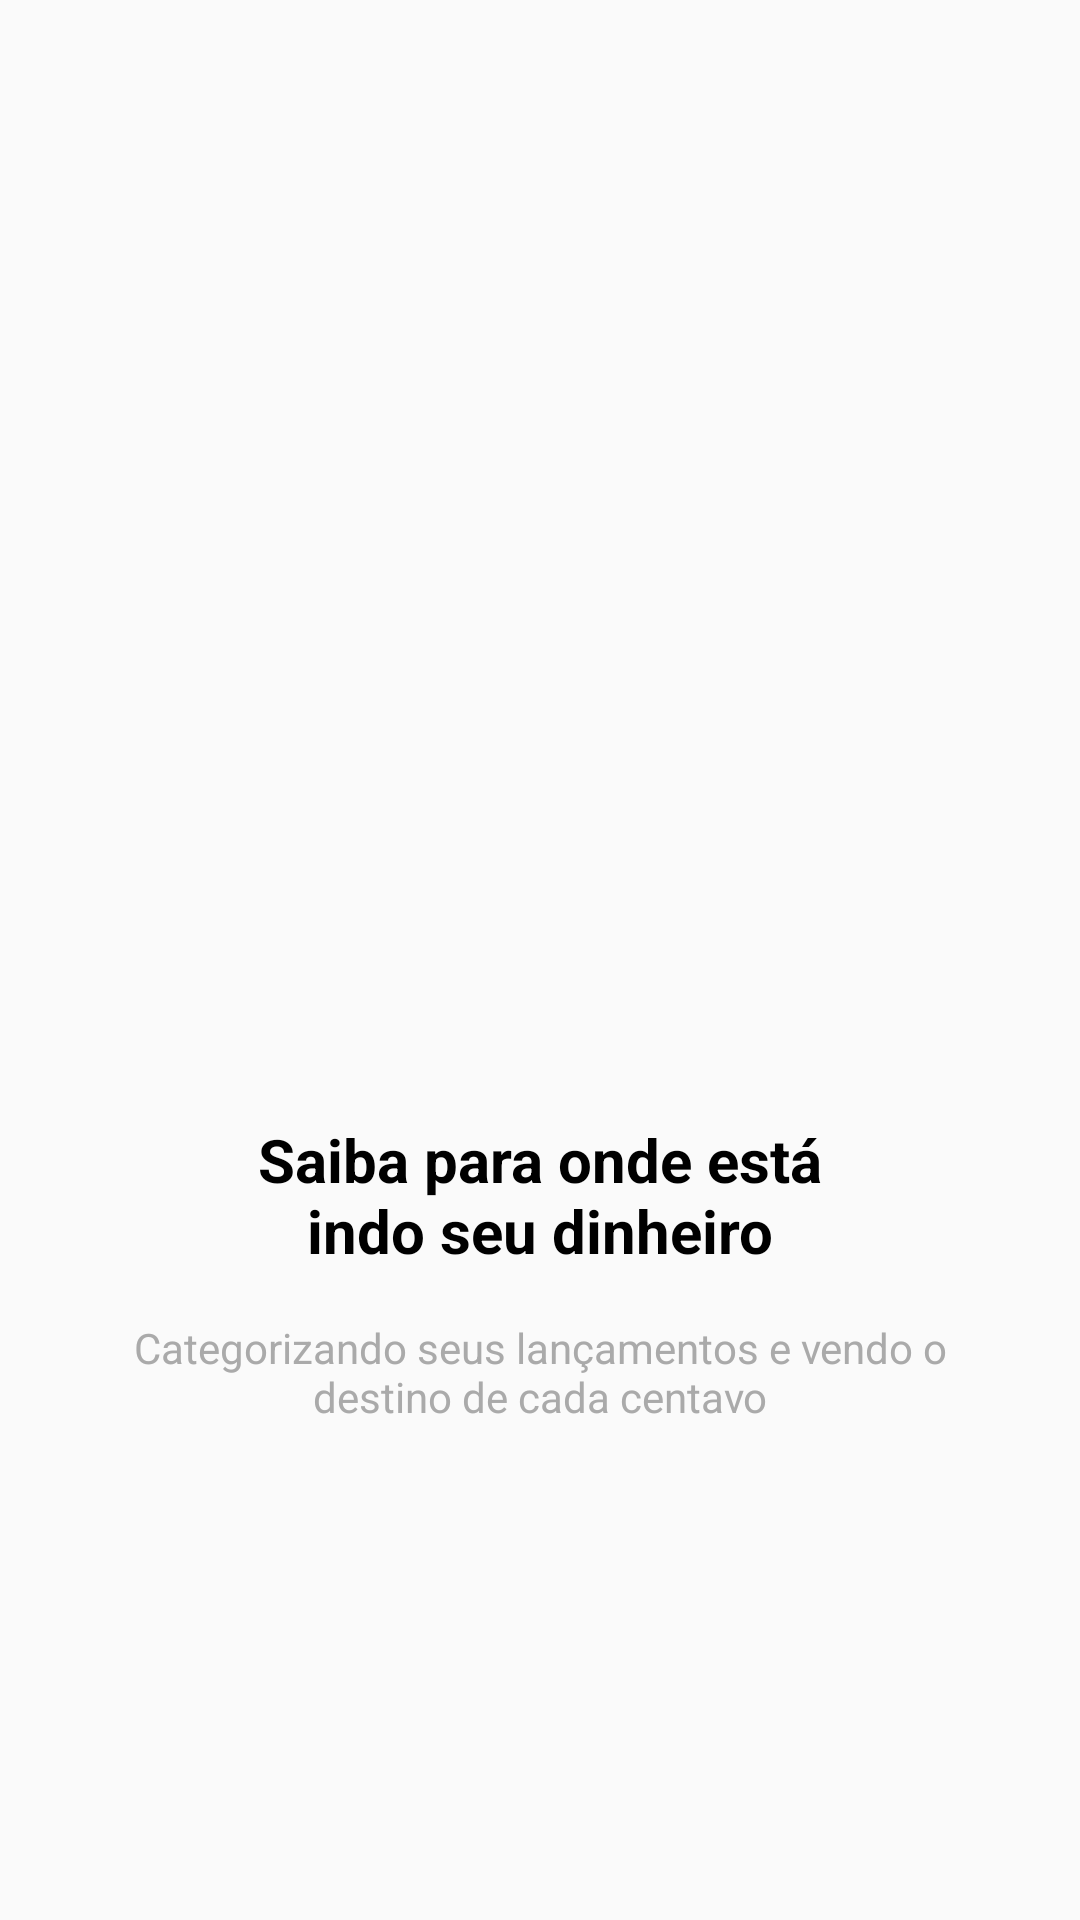

This screen was rendered from an Android layout file. Write that file and the resources it references.
<!-- AndroidManifest.xml: application theme AppTheme -->
<!-- res/layout/intro_2.xml -->
<?xml version="1.0" encoding="utf-8"?>
<androidx.constraintlayout.widget.ConstraintLayout xmlns:android="http://schemas.android.com/apk/res/android"
    xmlns:app="http://schemas.android.com/apk/res-auto"
    android:layout_width="match_parent"
    android:layout_height="match_parent">

    <ImageView
        android:id="@+id/image1"
        android:layout_width="200dp"
        android:layout_height="200dp"
        android:src="@drawable/dois"
        app:layout_constraintBottom_toTopOf="@+id/text1"
        app:layout_constraintEnd_toEndOf="parent"
        app:layout_constraintHorizontal_bias="0.5"
        app:layout_constraintStart_toStartOf="parent"
        app:layout_constraintTop_toTopOf="parent"
        app:layout_constraintVertical_chainStyle="packed"
        android:layout_marginBottom="8dp"/>

    <TextView
        android:id="@+id/text1"
        android:layout_width="200sp"
        android:gravity="center"
        android:layout_height="wrap_content"
        android:text="@string/text2"
        android:textSize="20dp"
        android:textStyle="bold"
        app:layout_constraintBottom_toTopOf="@+id/subText1"
        app:layout_constraintEnd_toEndOf="parent"
        app:layout_constraintHorizontal_bias="0.5"
        app:layout_constraintStart_toStartOf="parent"
        app:layout_constraintTop_toBottomOf="@+id/image1"
        android:layout_marginBottom="16dp"
        android:textColor="@android:color/black"/>

    <TextView
        android:id="@+id/subText1"
        android:layout_width="300sp"
        android:gravity="center"
        android:layout_height="wrap_content"
        android:text="@string/subText2"
        app:layout_constraintBottom_toBottomOf="parent"
        app:layout_constraintEnd_toEndOf="parent"
        app:layout_constraintHorizontal_bias="0.5"
        app:layout_constraintStart_toStartOf="parent"
        app:layout_constraintTop_toBottomOf="@+id/text1"
        android:textColor="@android:color/darker_gray"/>

</androidx.constraintlayout.widget.ConstraintLayout>
<!-- resources referenced by this layout -->
<resources>
  <string name="subText2">Categorizando seus lançamentos e vendo o destino de cada centavo</string>
  <string name="text2">Saiba para onde está indo seu dinheiro</string>
  <style name="AppTheme" parent="Theme.AppCompat.Light.DarkActionBar">
          
          <item name="colorPrimary">@color/colorPrimary</item>
          <item name="colorPrimaryDark">@color/colorPrimaryDark</item>
          <item name="colorAccent">@color/colorAccent</item>
      </style>
  <color name="colorPrimary">#01C7D2</color>
  <color name="colorPrimaryDark">#00b2bc</color>
  <color name="colorAccent">#ff706a</color>
</resources>
